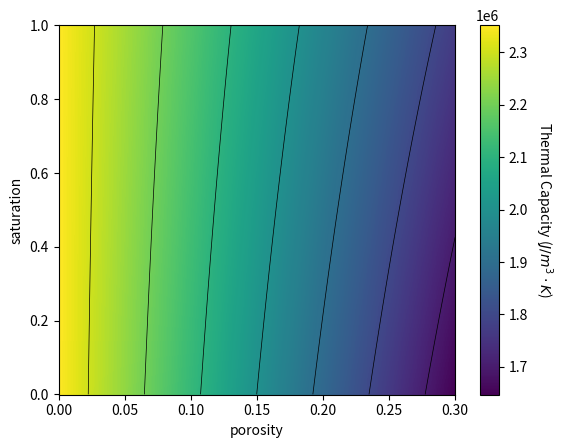

Write Python code to recreate this figure.
import numpy as np
import matplotlib.pyplot as plt

#thermal conductivities of rock, water, air
rho_r = 2800
rho_w = 1000
rho_a = 1.225
c_r = 840
c_w = 418
c_a = 1003

captherm = lambda n, S: (1 - n)*rho_r*c_r + S*n*rho_w*c_w + (1 - S)*n*rho_a*c_a

n = np.linspace(0, .3, 500)
S = np.linspace(0, 1, 500)
n, S = np.meshgrid(n, S)
cap = captherm(n, S)

fig, ax = plt.subplots(1,1)
r = ax.pcolormesh(n, S, cap)
cs = ax.contour(n, S, cap, colors='k', linewidths=0.5)
#plt.clabel(cs, inline=1)
cb = plt.colorbar(r, ax=ax)
cb.set_label('Thermal Capacity ($J/m^3 \cdot K$)', rotation=270, va='bottom')
ax.set_xlabel('porosity')
ax.set_ylabel('saturation')
ax.grid(False)

plt.show()
